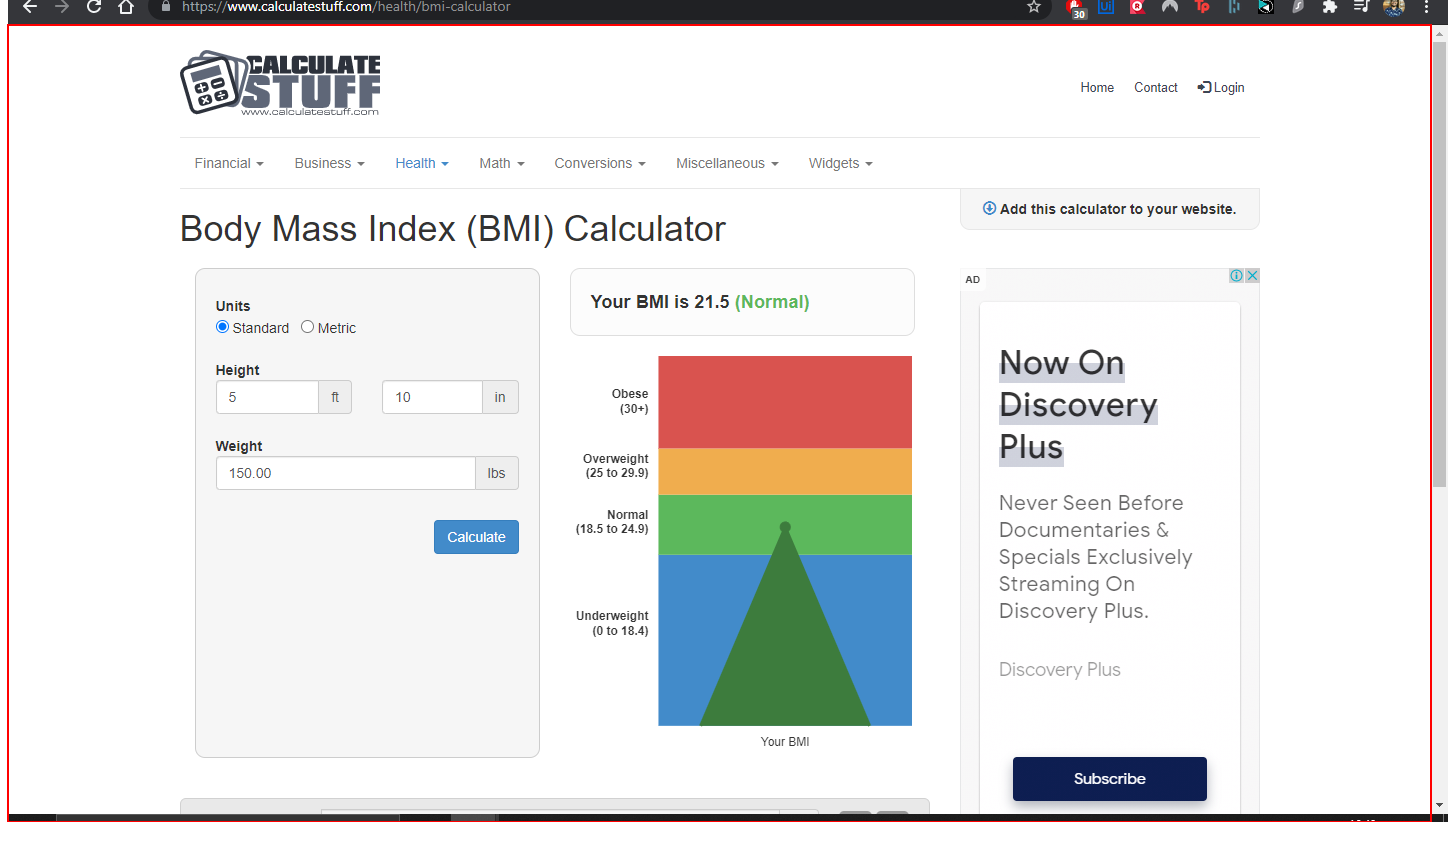
Task: Ths r\project takes data from an excel and fills it into a BMICalculaotr webiste inn order to find user's BMI and write the result into the same excel file. 
Workflow: GetQueueItem

Step 1: Close Application 'BODY' on the page in window 'BMI Calculator' (chrome.exe)

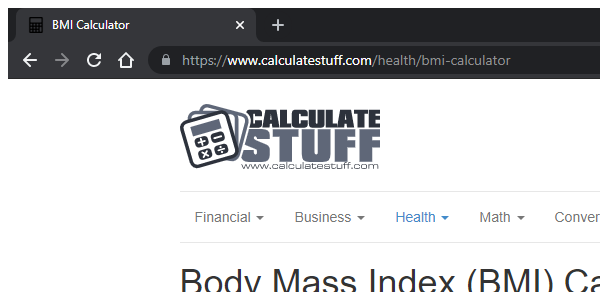
Step 2: Attach Window 'chrome.exe BMI' on the element in window 'BMI Calculator - Google Chrome' (chrome.exe)

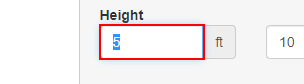
Step 3: type [Height_ft] into the text box 'feet' in window 'BMI Calculator' (chrome.exe)

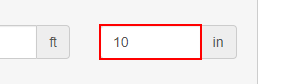
Step 4: type [Height_in] into the text box 'inches' in window 'BMI Calculator' (chrome.exe)

Step 5: type [Weight] into the text box 'pounds' in window 'BMI Calculator' (chrome.exe) (no picture)

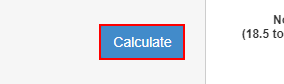
Step 6: click on the text box 'Calculate' in window 'BMI Calculator' (chrome.exe)